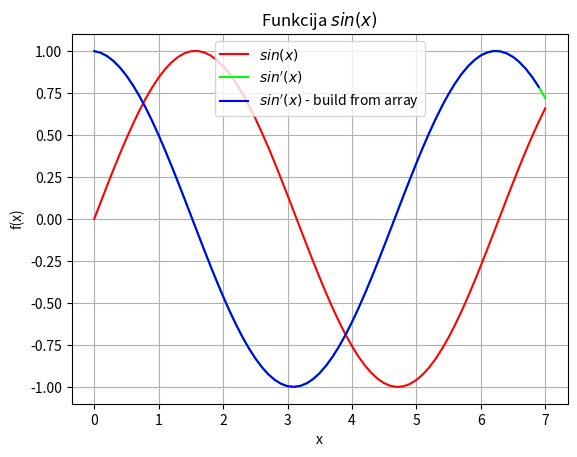

Here is the Python script that generated this plot:
import sys
sys.path.append('/usr/local/anaconda3/lib/python3.6/site-packages')

from numpy import sin, linspace

def f(x):
    return sin(x)

x = linspace(0, 7, 71)
y = f(x)

from matplotlib import pyplot as plt
plt.grid()
plt.xlabel('x')
plt.ylabel('f(x)')
plt.title('Funkcija $sin(x)$')
plt.plot(x, y,color = "#FF0000")
#plt.legend(['$sin(x)$'])
#plt.show()

delta_x = x[1] - x[0]

y_first_derivative = ( f(x+delta_x) - f(x) ) / delta_x
plt.plot(x, y_first_derivative, color = "#00FF00")
#plt.legend(['$sin(x)$','$sin\'(x)$'])
#plt.show()

N = len(x)

y_first_derivative_build_from_array = []
for i in range(N-1):
    temp = ( y[i+1] - y[i] ) / (delta_x)
    #temp = ( y[i+1] - y[i] ) / x[i+1] - x[i] )
    y_first_derivative_build_from_array.append(temp)
    #print(i,x[i],x[i+1],y[i],y[i+1],temp,y_first_derivative_build_from_array)

plt.plot(x[0:N-1], y_first_derivative_build_from_array, color = "#0000FF")
plt.legend(['$sin(x)$','$sin\'(x)$','$sin\'(x)$ - build from array'])
plt.show()
